Photos from the image-classification dataset "dataset" in the GitHub repository arifnurrhmnn/Dataset-Motif-Batik. Its 5 classes are: kawung, megamendung, parang, sidomukti, truntum.

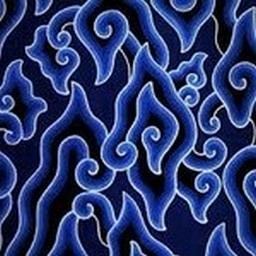
Label: megamendung

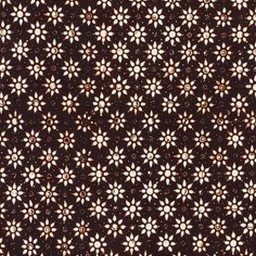
Label: truntum

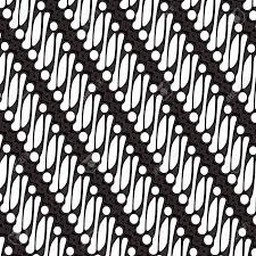
Label: parang

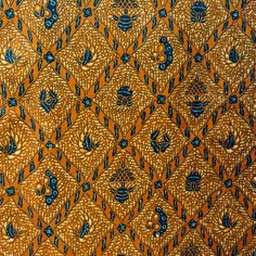
Label: sidomukti

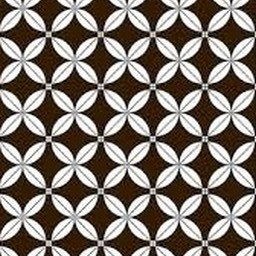
Label: kawung

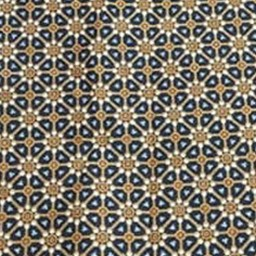
Label: truntum
